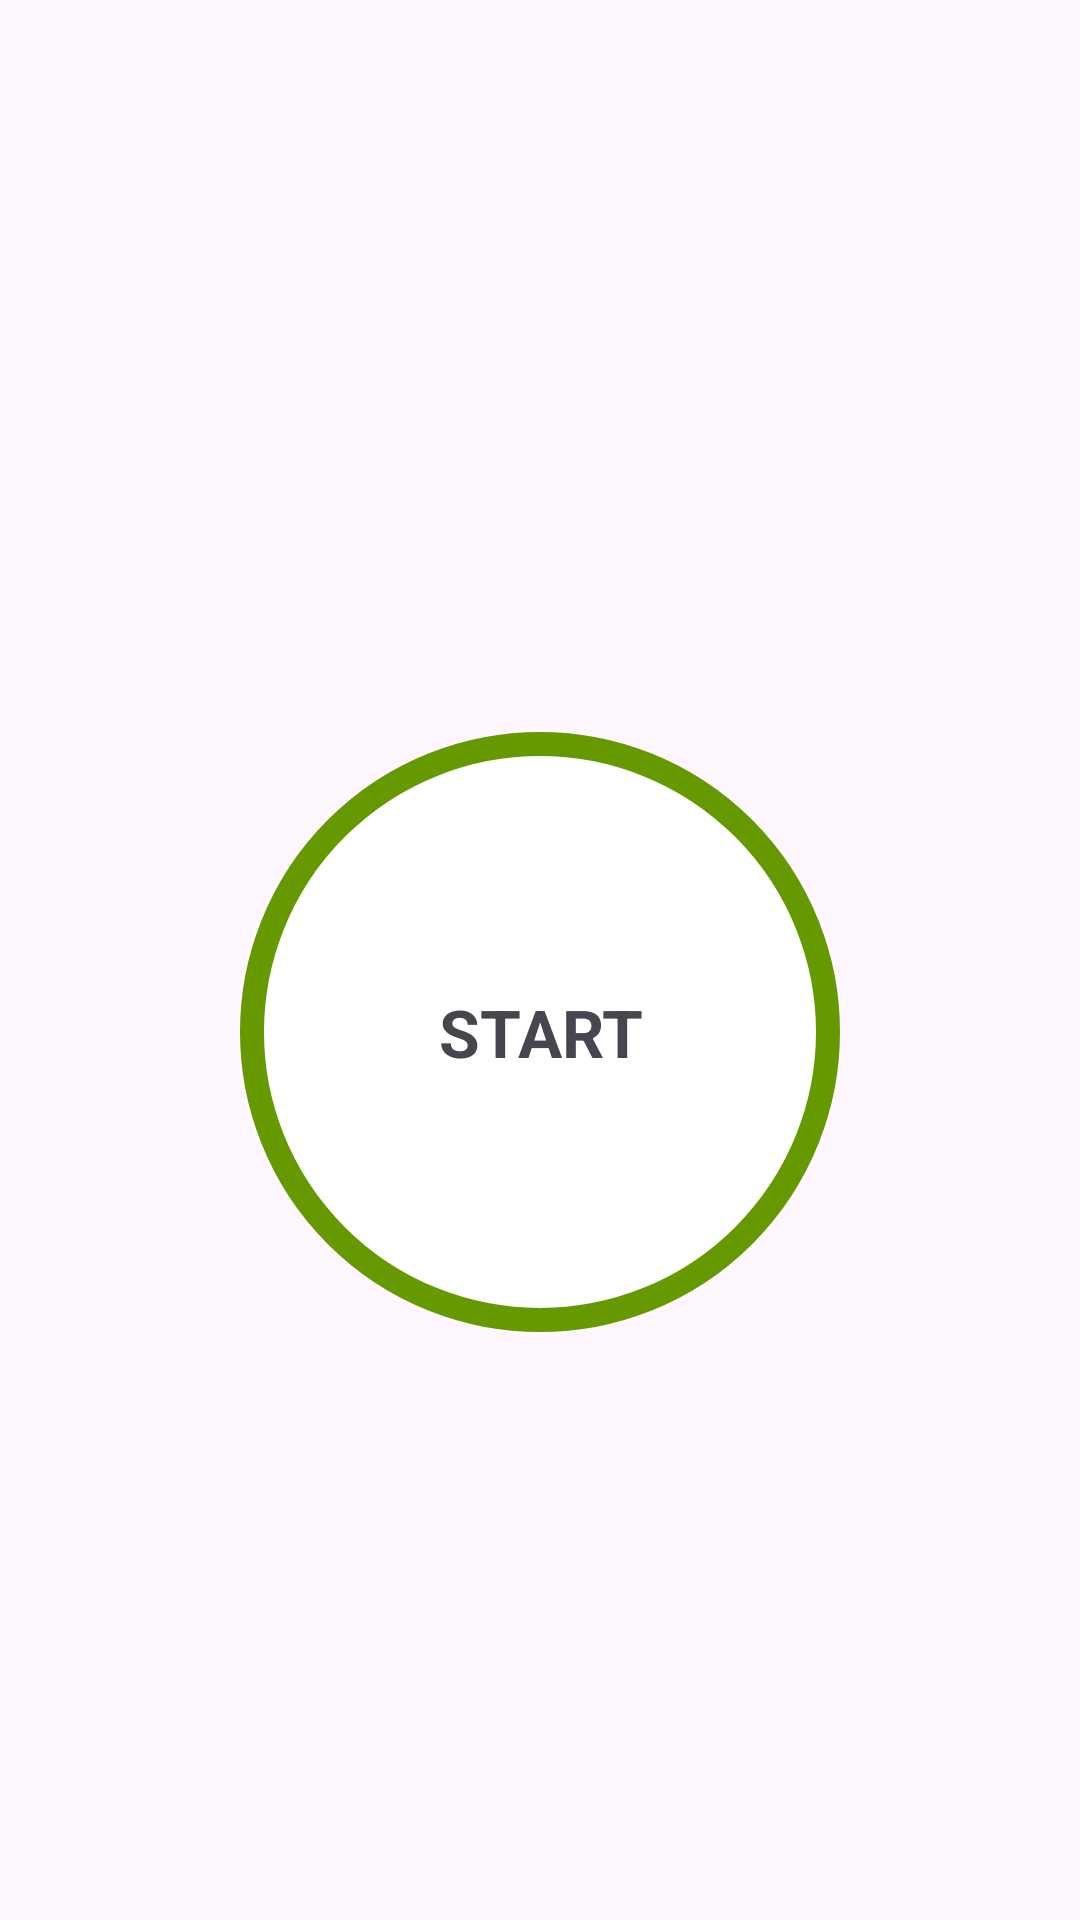

Write the Android layout XML for this screen, with the resource values it uses.
<!-- AndroidManifest.xml: application theme Theme.SevenMinutesWorkout -->
<!-- res/layout/activity_main.xml -->
<?xml version="1.0" encoding="utf-8"?>
<androidx.constraintlayout.widget.ConstraintLayout xmlns:android="http://schemas.android.com/apk/res/android"
    xmlns:app="http://schemas.android.com/apk/res-auto"
    xmlns:tools="http://schemas.android.com/tools"
    android:layout_width="match_parent"
    android:layout_height="match_parent"
    tools:context=".MainActivity">

    <ImageView
        android:id="@+id/iv_main_page"
        android:layout_width="match_parent"
        android:layout_height="wrap_content"
        android:layout_margin="48dp"
        android:src="@drawable/img_main_page"
        app:layout_constraintTop_toTopOf="parent"
        app:layout_constraintStart_toStartOf="parent"
        app:layout_constraintEnd_toEndOf="parent"
        />


    <FrameLayout
        android:id="@+id/fl_start_timer"
        android:layout_width="match_parent"
        android:layout_height="wrap_content"
        android:layout_margin="48dp"
        app:layout_constraintStart_toStartOf="parent"
        app:layout_constraintEnd_toEndOf="parent"
        app:layout_constraintTop_toBottomOf="@id/iv_main_page"
        app:layout_constraintBottom_toBottomOf="parent"
        >
        <ImageButton
            android:id="@+id/ib_start_timer"
            android:layout_width="wrap_content"
            android:layout_height="wrap_content"
            android:layout_gravity="center"
            android:background="@drawable/ui__start_timer_background"
            />
        <TextView
            android:id="@+id/tv_start_timer"
            android:layout_width="wrap_content"
            android:layout_height="wrap_content"
            android:layout_gravity="center"
            android:gravity="center"
            android:text = "@string/ui__start_timer_text"
            android:textSize="@dimen/ui__start_timer_text"
            android:textStyle="bold"
            />
    </FrameLayout>
</androidx.constraintlayout.widget.ConstraintLayout>
<!-- resources referenced by this layout -->
<resources>
  <dimen name="ui__start_timer_text">22sp</dimen>
  <!-- drawable ui__start_timer_background (drawable) -->
  <?xml version="1.0" encoding="utf-8"?>
  <shape xmlns:android="http://schemas.android.com/apk/res/android"
      android:shape="oval"
      android:useLevel="true"
      >
      <size android:width="200dp" android:height="200dp"/>
      <stroke android:color="@color/green" android:width="8dp"/>
      <solid android:color="@color/white"/>
  </shape>
  <string name="ui__start_timer_text">START</string>
  <style name="Theme.SevenMinutesWorkout" parent="Base.Theme.SevenMinutesWorkout">
          <item name="colorPrimary">@color/black</item>
          <item name="colorSecondary">@color/white</item>
          <item name="colorTertiary">@color/grey</item>
          <item name="actionMenuTextColor">@color/white</item>
      </style>
  <color name="green">@android:color/holo_green_dark</color>
  <color name="white">#FFFFFFFF</color>
  <style name="Base.Theme.SevenMinutesWorkout" parent="Theme.Material3.DayNight.NoActionBar">
  
          
          
      </style>
  <color name="black">#FF000000</color>
  <color name="grey">#b8b8b8</color>
</resources>
